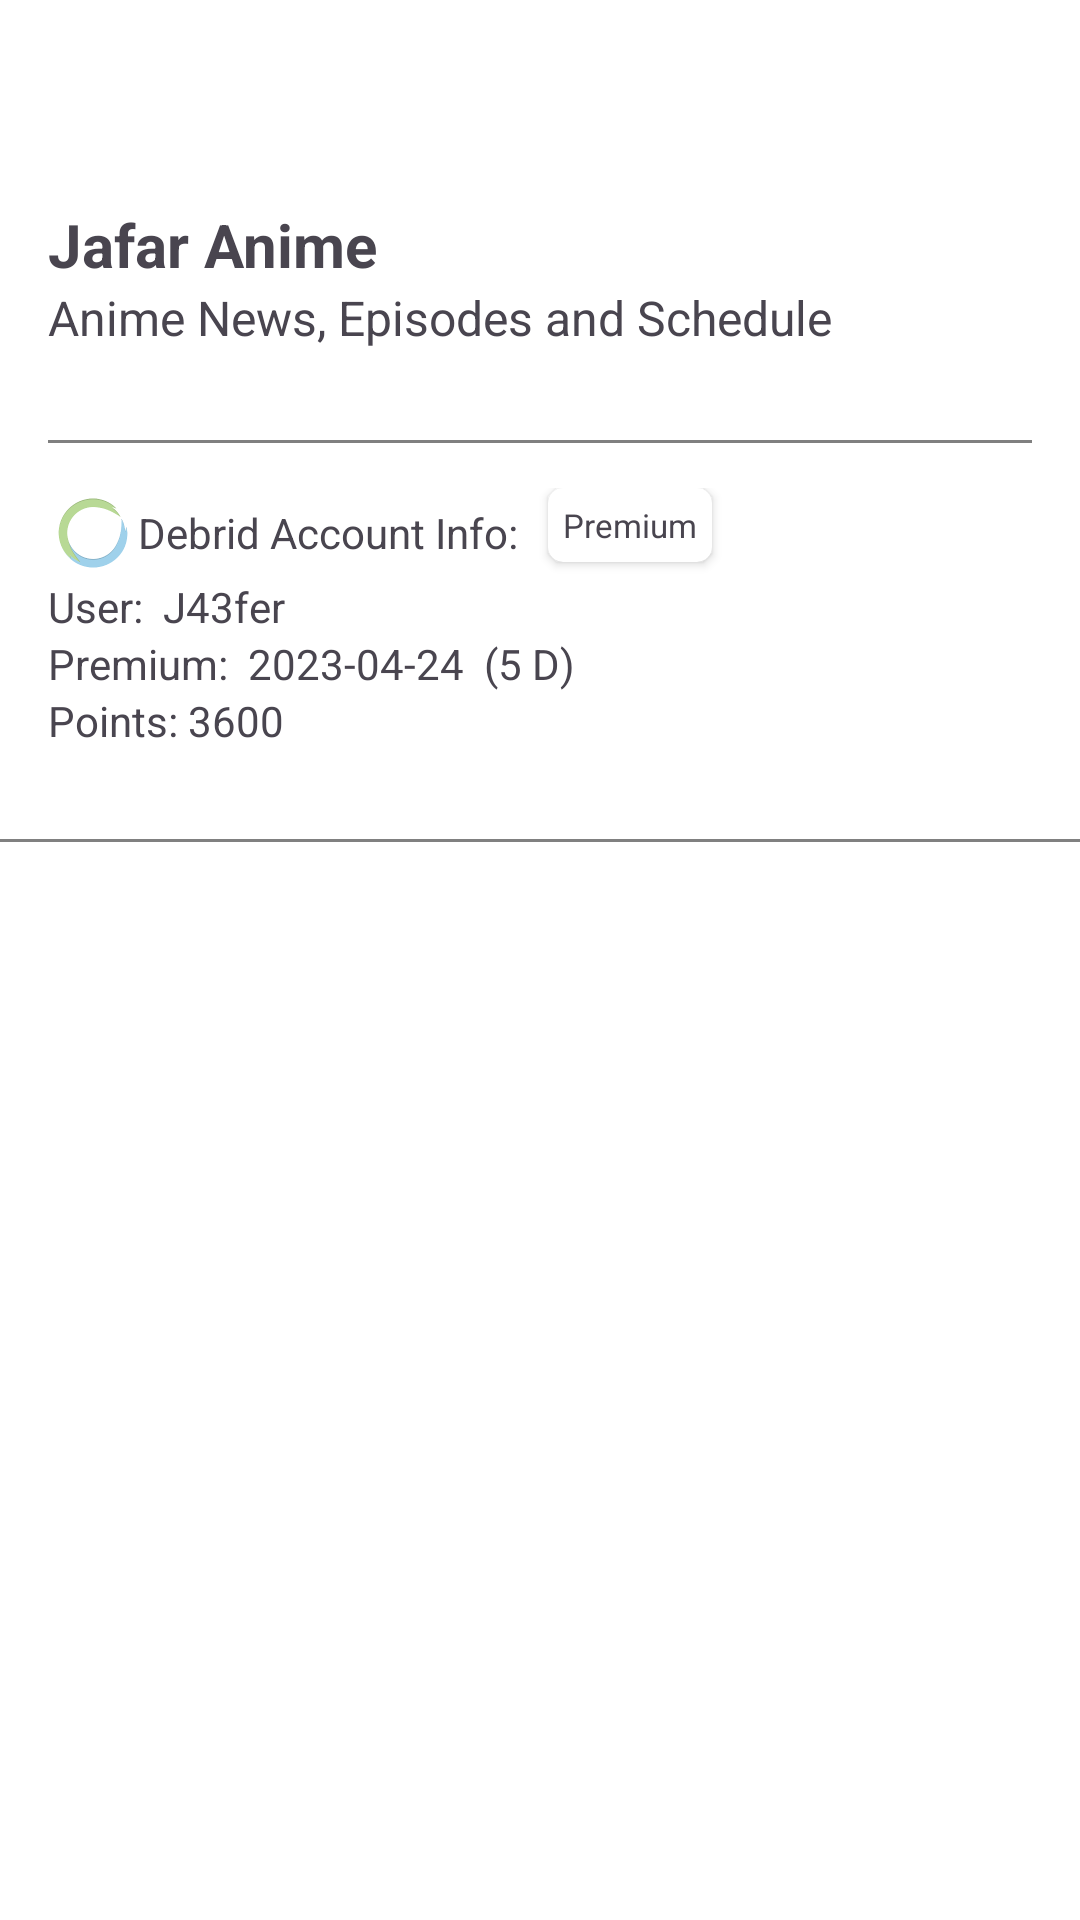

Write the Android layout XML for this screen, with the resource values it uses.
<!-- AndroidManifest.xml: application theme Theme.BLinKAnime -->
<!-- res/layout/drawer_header.xml -->
<?xml version="1.0" encoding="utf-8"?>
<LinearLayout xmlns:android="http://schemas.android.com/apk/res/android"
              android:layout_width="match_parent"
              android:layout_height="wrap_content"
              android:orientation="vertical"
              android:layout_marginTop="?attr/actionBarSize">

    <LinearLayout android:layout_width="match_parent" android:layout_height="wrap_content"
                  android:orientation="vertical"
                  android:layout_marginStart="16dp"
                  android:layout_marginEnd="16dp">

        <ImageView
                android:layout_width="60dp"
                android:layout_height="60dp"
                android:src="@drawable/logo"/>

        <TextView
                android:layout_width="match_parent"
                android:layout_height="wrap_content"
                android:id="@+id/username"
                android:text="Jafar Anime"
                android:paddingTop="8dp"
                android:textSize="20dp"
                android:textStyle="bold"/>

        <TextView
                android:layout_width="match_parent"
                android:layout_height="wrap_content"
                android:textSize="16dp"
                android:text="Anime News, Episodes and Schedule"/>

        <View
                android:id="@+id/debrid_line"
                android:layout_width="match_parent"
                android:layout_height="1dp"
                android:background="@color/gray"
                android:layout_marginTop="30dp"/>

        <include layout="@layout/debrid_account"
                 android:layout_width="match_parent"
                 android:layout_height="wrap_content"
                 android:id="@+id/debrid_account_info"
                 android:layout_marginTop="15dp"/>
    </LinearLayout>

    <View
            android:layout_width="match_parent"
            android:layout_height="1dp"
            android:background="@color/gray"
            android:layout_marginTop="30dp"/>



</LinearLayout>
<!-- res/layout/debrid_account.xml (included above) -->
<?xml version="1.0" encoding="utf-8"?>
<LinearLayout xmlns:android="http://schemas.android.com/apk/res/android"
              android:layout_width="match_parent"
              android:layout_height="match_parent" xmlns:app="http://schemas.android.com/apk/res-auto"
              android:orientation="vertical">

    <LinearLayout android:layout_width="match_parent" android:layout_height="wrap_content" android:orientation="horizontal">
        <ImageView android:layout_width="30dp" android:layout_height="30dp"
                   android:src="@drawable/realdebrid"/>
        <TextView android:layout_width="wrap_content" android:layout_height="wrap_content"
                  android:layout_gravity="center_vertical"
                  android:text="Debrid Account Info:"/>
        <androidx.cardview.widget.CardView
                android:id="@+id/debrid_premium_card"
                android:layout_width="wrap_content"
                android:layout_height="wrap_content"
                android:layout_marginLeft="10dp"
                app:cardCornerRadius="5dp">
            <TextView
                    android:id="@+id/debrid_premium_text"
                    android:layout_width="wrap_content"
                    android:layout_height="wrap_content"
                    android:padding="5dp"
                    android:textSize="11dp"
                    android:text="Premium"/>
        </androidx.cardview.widget.CardView>
    </LinearLayout>

    <LinearLayout android:layout_width="match_parent" android:layout_height="wrap_content" android:orientation="horizontal">
        <TextView android:layout_width="wrap_content" android:layout_height="wrap_content"
                  android:text="User: "/>
        <TextView android:layout_width="wrap_content" android:layout_height="wrap_content"
                  android:id="@+id/debrid_user"
                  android:text=" J43fer"/>
    </LinearLayout>

    <LinearLayout android:layout_width="match_parent" android:layout_height="wrap_content" android:orientation="horizontal">
        <TextView android:layout_width="wrap_content" android:layout_height="wrap_content"
                  android:text="Premium: "/>
        <TextView android:layout_width="wrap_content" android:layout_height="wrap_content"
                  android:id="@+id/debrid_premium"
                  android:text=" 2023-04-24  (5 D)"/>
    </LinearLayout>

    <LinearLayout android:layout_width="match_parent" android:layout_height="wrap_content" android:orientation="horizontal">
        <TextView android:layout_width="wrap_content" android:layout_height="wrap_content"
                  android:text="Points: "/>
        <TextView android:layout_width="wrap_content" android:layout_height="wrap_content"
                  android:id="@+id/debrid_points"
                  android:text="3600"/>
    </LinearLayout>

</LinearLayout>
<!-- resources referenced by this layout -->
<resources>
  <color name="gray">#FF808080</color>
  <!-- drawable realdebrid: png bitmap (drawable, 10733 bytes) -->
  <style name="Theme.BLinKAnime" parent="Base.Theme.BLinKAnime" />
  <style name="Base.Theme.BLinKAnime" parent="Theme.Material3.DayNight.NoActionBar">
          
           <item name="colorPrimary">#1443EB</item>
              <item name="colorPrimaryVariant">@color/my_light_primary_variant</item>
              <item name="colorSecondary">@color/my_light_secondary</item>
              <item name="colorSecondaryVariant">@color/my_light_secondary_variant</item>
              <item name="android:colorBackground">@color/my_light_background</item>
              <item name="colorSurface">@color/my_light_surface</item>
              <item name="android:colorError">@color/my_light_error</item>
              <item name="colorOnPrimary">@color/my_light_on_primary</item>
              <item name="colorOnSecondary">@color/my_light_on_secondary</item>
              <item name="colorOnBackground">@color/my_light_on_background</item>
              <item name="colorOnSurface">@color/my_light_on_surface</item>
              <item name="colorOnError">@color/my_light_on_error</item>
      </style>
  <color name="my_light_primary_variant">#FF3700B3</color>
  <color name="my_light_secondary">#1443EB</color>
  <color name="my_light_secondary_variant">#FF018786</color>
  <color name="my_light_background">#FFFFFFFF</color>
  <color name="my_light_surface">#FFFFFFFF</color>
  <color name="my_light_error">#B00020</color>
  <color name="my_light_on_primary">#FFFFFFFF</color>
  <color name="my_light_on_secondary">#FFFFFF</color>
  <color name="my_light_on_background">#FF000000</color>
  <color name="my_light_on_surface">#FF000000</color>
  <color name="my_light_on_error">#FFFFFFFF</color>
</resources>
